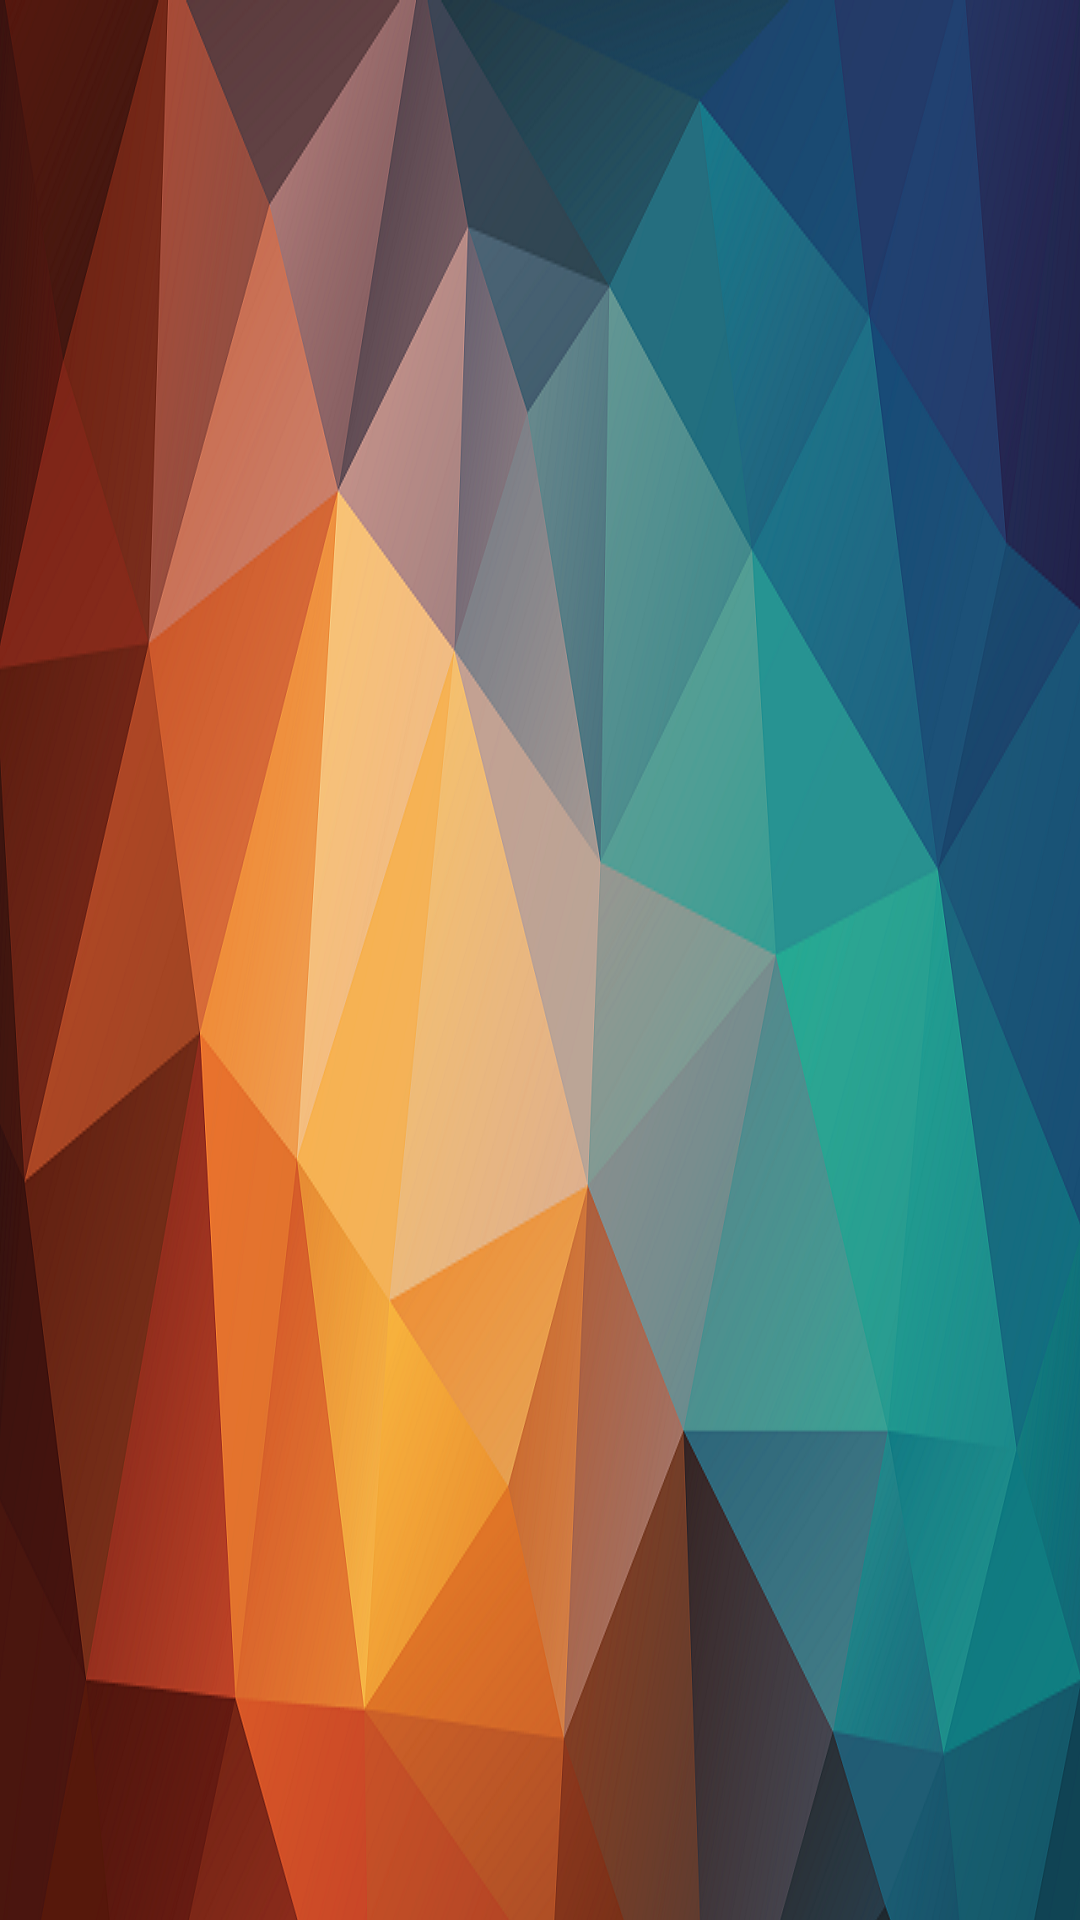

Here is an Android app screen rendered from its layout file. Give the layout XML and the strings, colors and styles it references.
<!-- AndroidManifest.xml: application theme AppTheme -->
<!-- res/layout/activity_inbox.xml -->
<?xml version="1.0" encoding="utf-8"?>
<ScrollView xmlns:android="http://schemas.android.com/apk/res/android"
    android:layout_width="match_parent"
    android:layout_height="match_parent">

    <LinearLayout xmlns:android="http://schemas.android.com/apk/res/android"
    android:layout_width="fill_parent"
    android:layout_height="fill_parent"
    android:orientation="vertical"
    android:background="@drawable/color18"
    android:weightSum="1">

    <Spinner
        android:layout_width="match_parent"
        android:layout_height="wrap_content"
        android:id="@+id/rel_spinner"
        />

    <ListView
        android:id="@+id/inbox_msg"
        android:layout_width="fill_parent"
        android:layout_height="0dp"
        android:layout_weight="0.89"
        android:layout_marginTop="50dp"/>
</LinearLayout>
</ScrollView>
<!-- resources referenced by this layout -->
<resources>
  <!-- drawable color18: png bitmap (drawable, 655433 bytes) -->
  <style name="AppTheme" parent="android:Theme.Holo.Light">
  
      </style>
</resources>
